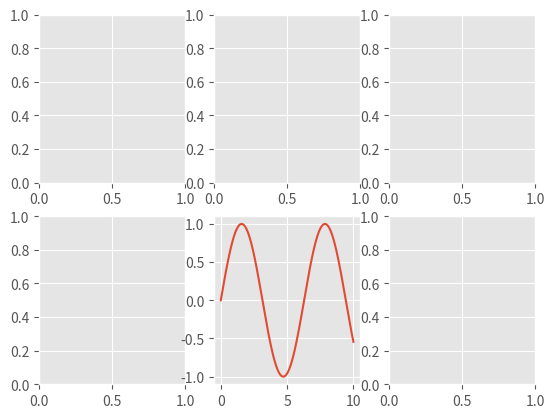

This figure's Python source: (Note: this script raises an exception after producing the figure.)
#!/usr/bin/env python
# _*_ coding: utf-8 _*_

"""document of the module"""


import scipy
import numpy as np
import matplotlib as mpl
import matplotlib.pyplot as plt
from matplotlib import style


style.use("ggplot")
(fig, axes) = plt.subplots(2, 3)
plt.sca(axes[1][1])
x = np.linspace(0, 10, 1000)
y = np.sin(x)

plt.plot(x, y)
plt.savefig("subplots", ftm="png")
plt.show()
